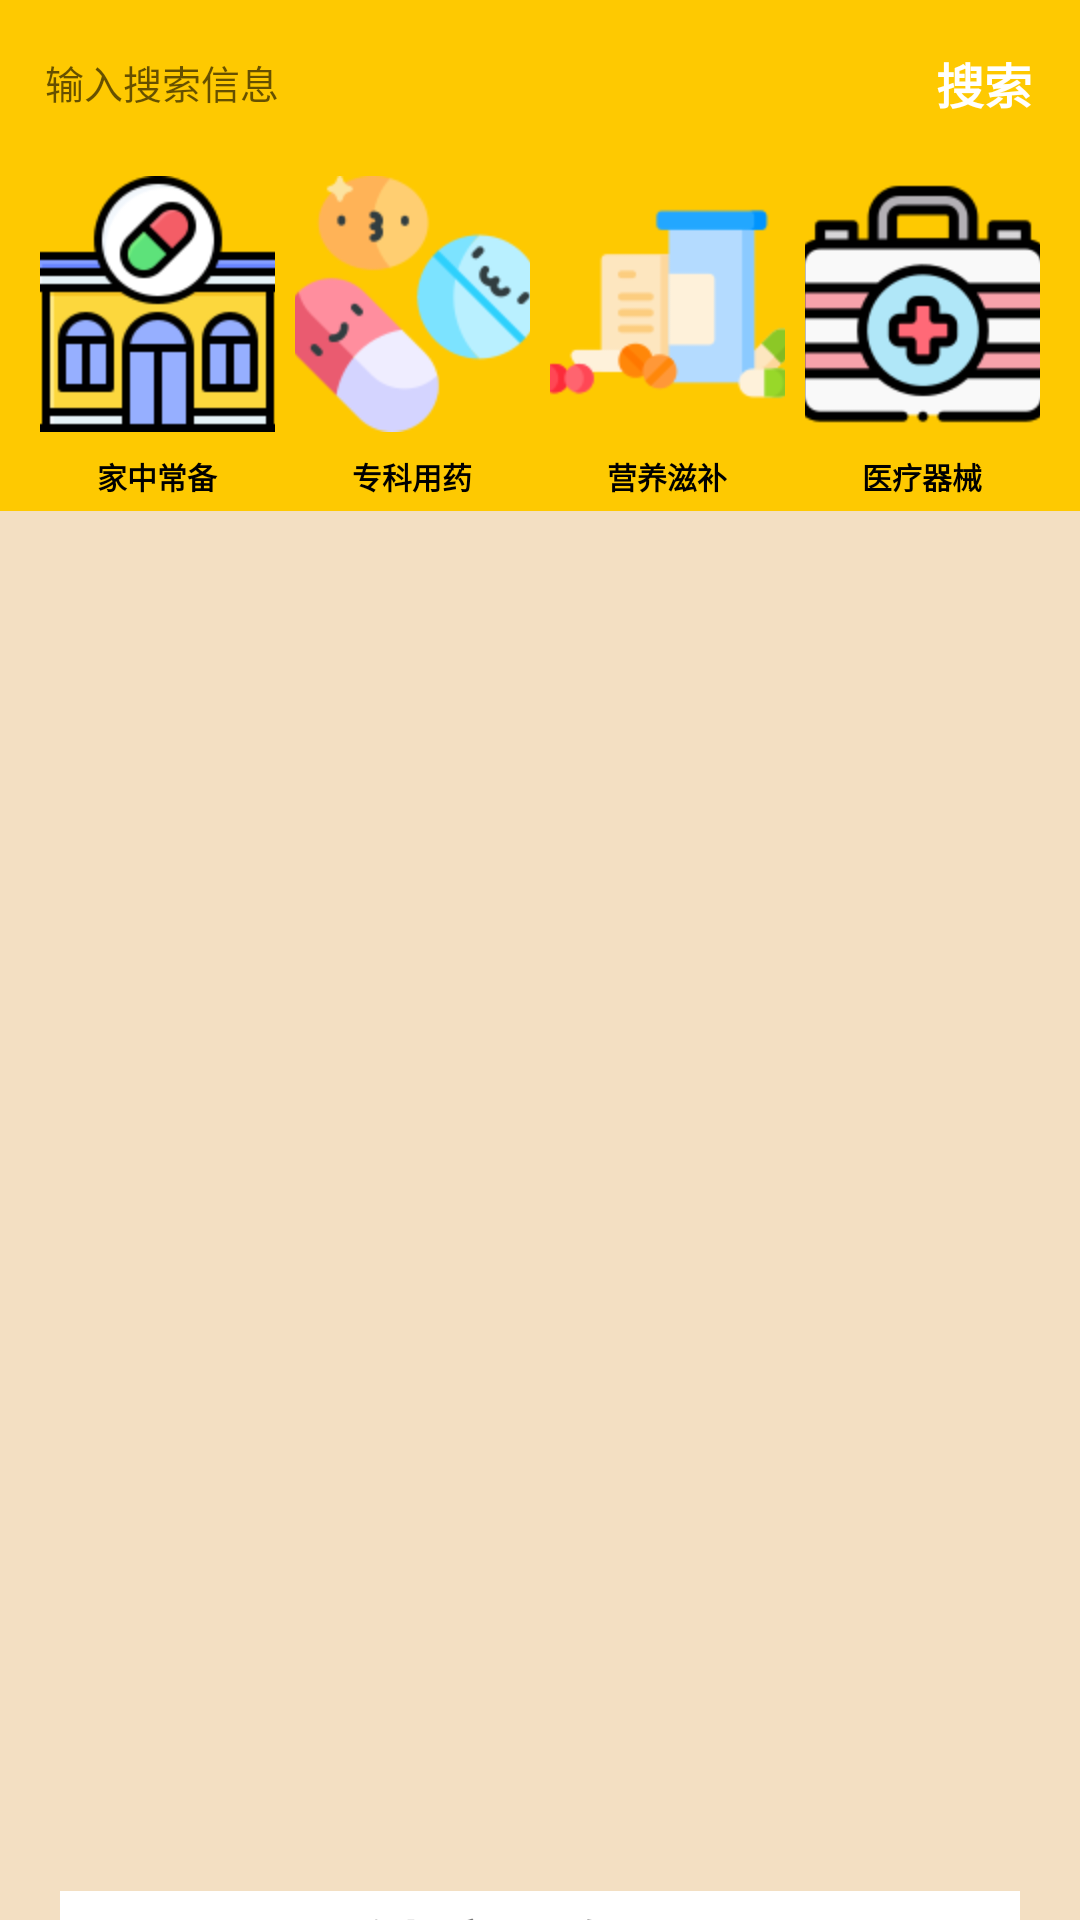

Produce the Android XML layout that renders to this screen, including the resource entries it uses.
<!-- AndroidManifest.xml: application theme Theme.DDMALL -->
<!-- res/layout/fragment_home.xml -->
<RelativeLayout xmlns:android="http://schemas.android.com/apk/res/android"
    xmlns:tools="http://schemas.android.com/tools"
    android:layout_width="match_parent"
    android:layout_height="match_parent"
    android:background="#F3DFC2">

    <include
        android:id="@+id/titlebar"
        layout="@layout/titlebar" />

    <RadioGroup
        android:id="@+id/category_btn_group"
        android:layout_width="match_parent"
        android:layout_height="115dp"
        android:layout_below="@id/titlebar"
        android:background="#fec901"
        android:orientation="horizontal"
        android:paddingHorizontal="10dp">

        <RadioButton
            android:id="@+id/category_house_btn"
            style="@style/HomeCategoryButtonStyle"
            android:layout_height="115dp"
            android:layout_margin="10px"
            android:drawableTop="@drawable/home_constant"
            android:text="家中常备"
            android:textStyle="bold" />

        <RadioButton
            android:id="@+id/category_spec_btn"
            style="@style/HomeCategoryButtonStyle"
            android:layout_height="115dp"
            android:layout_margin="10px"
            android:drawableTop="@drawable/specialized"
            android:text="专科用药"
            android:textStyle="bold" />

        <RadioButton
            android:id="@+id/category_nutri_btn"
            style="@style/HomeCategoryButtonStyle"
            android:layout_height="115dp"
            android:layout_margin="10px"
            android:drawableTop="@drawable/nutrition"
            android:text="营养滋补"
            android:textStyle="bold" />

        <RadioButton
            android:id="@+id/category_equip_btn"
            style="@style/HomeCategoryButtonStyle"
            android:layout_height="115dp"
            android:layout_margin="10px"
            android:drawableTop="@drawable/instrument"
            android:text="医疗器械"
            android:textStyle="bold" />
    </RadioGroup>


    <androidx.recyclerview.widget.RecyclerView
        android:id="@+id/rv_home"
        android:layout_width="match_parent"
        android:layout_height="450dp"
        android:layout_below="@id/category_btn_group"
        android:layout_marginLeft="5dp"
        android:layout_marginTop="0dp"
        android:layout_marginRight="5dp"
        android:layout_marginBottom="10dp" />

    <LinearLayout
        android:layout_width="match_parent"
        android:layout_height="120dp"
        android:layout_below="@+id/rv_home"
        android:layout_marginLeft="20dp"
        android:layout_marginRight="20dp"
        android:background="#fff"
        android:orientation="vertical">

        <TextView
            android:layout_width="match_parent"
            android:layout_height="40dp"
            android:drawable="@drawable/text_top"
            android:gravity="center"
            android:text="健康小知识"
            android:textSize="24sp"
            android:textStyle="bold" />

        <TextView
            android:id="@+id/text_knowledge"
            android:layout_width="match_parent"
            android:layout_height="80dp"
            android:drawable="@drawable/text_bottom"
            android:text="  HELLO" />
    </LinearLayout>
</RelativeLayout>
<!-- res/layout/titlebar.xml (included above) -->
<?xml version="1.0" encoding="utf-8"?>
<LinearLayout xmlns:android="http://schemas.android.com/apk/res/android"
    android:layout_width="match_parent"
    android:layout_height="wrap_content"
    android:background="#fec901"
    android:orientation="horizontal">

    <EditText
        android:id="@+id/tv_search_home"
        android:layout_width="wrap_content"
        android:layout_height="35dp"
        android:layout_gravity="center_vertical"
        android:layout_marginLeft="10dp"
        android:layout_weight="1"
        android:background="@drawable/search_home_shape"
        android:drawableLeft="@drawable/home_search_icon"
        android:drawablePadding="10dp"
        android:gravity="center_vertical"
        android:hint="输入搜索信息"
        android:padding="5dp"
        android:textSize="13sp" />

    <TextView
        android:id="@+id/tv_put_search"
        android:layout_width="wrap_content"
        android:layout_height="wrap_content"
        android:layout_margin="16dp"
        android:text="搜索"
        android:textColor="#fff"
        android:textSize="16sp"
        android:textStyle="bold" />
</LinearLayout>
<!-- resources referenced by this layout -->
<resources>
  <!-- drawable home_constant: png bitmap (drawable-hdpi-v4, 5570 bytes) -->
  <!-- drawable instrument: png bitmap (drawable-hdpi-v4, 5674 bytes) -->
  <!-- drawable nutrition: png bitmap (drawable-hdpi-v4, 3824 bytes) -->
  <!-- drawable specialized: png bitmap (drawable-hdpi-v4, 7054 bytes) -->
  <!-- drawable text_bottom (drawable) -->
  <?xml version="1.0" encoding="utf-8"?>
  <shape xmlns:android="http://schemas.android.com/apk/res/android"
      android:shape="rectangle">
      <corners android:bottomLeftRadius="20dp"
          android:bottomRightRadius="20dp"/>
      <solid android:color="#fff" />
  </shape>
  <!-- drawable text_top (drawable) -->
  <?xml version="1.0" encoding="utf-8"?>
  <shape xmlns:android="http://schemas.android.com/apk/res/android"
      android:shape="rectangle">
      <corners
          android:topLeftRadius="20dp"
          android:topRightRadius="20dp" />
      <solid android:color="#FAF9DF" />
  </shape>
  <style name="HomeCategoryButtonStyle"> 
          <item name="android:layout_width">0dp</item>
          <item name="android:layout_weight">1</item>
          <item name="android:button">@null
          </item> 
          <item name="android:textSize">10sp</item>
          <item name="android:gravity">center</item>
      </style>
  <style name="Theme.DDMALL" parent="Theme.MaterialComponents.DayNight.DarkActionBar.Bridge">
          
          <item name="colorPrimary">@color/purple_500</item>
          <item name="colorPrimaryVariant">@color/purple_700</item>
          <item name="colorOnPrimary">@color/white</item>
          
          <item name="colorSecondary">@color/teal_200</item>
          <item name="colorSecondaryVariant">@color/teal_700</item>
          <item name="colorOnSecondary">@color/black</item>
          <item name="windowNoTitle">true</item>
          
          <item name="android:statusBarColor" tools:targetApi="l">?attr/colorPrimaryVariant</item>
          
      </style>
  <color name="purple_500">#FF6200EE</color>
  <color name="purple_700">#FF3700B3</color>
  <color name="white">#FFFFFFFF</color>
  <color name="teal_200">#FF03DAC5</color>
  <color name="teal_700">#FF018786</color>
  <color name="black">#FF000000</color>
</resources>
